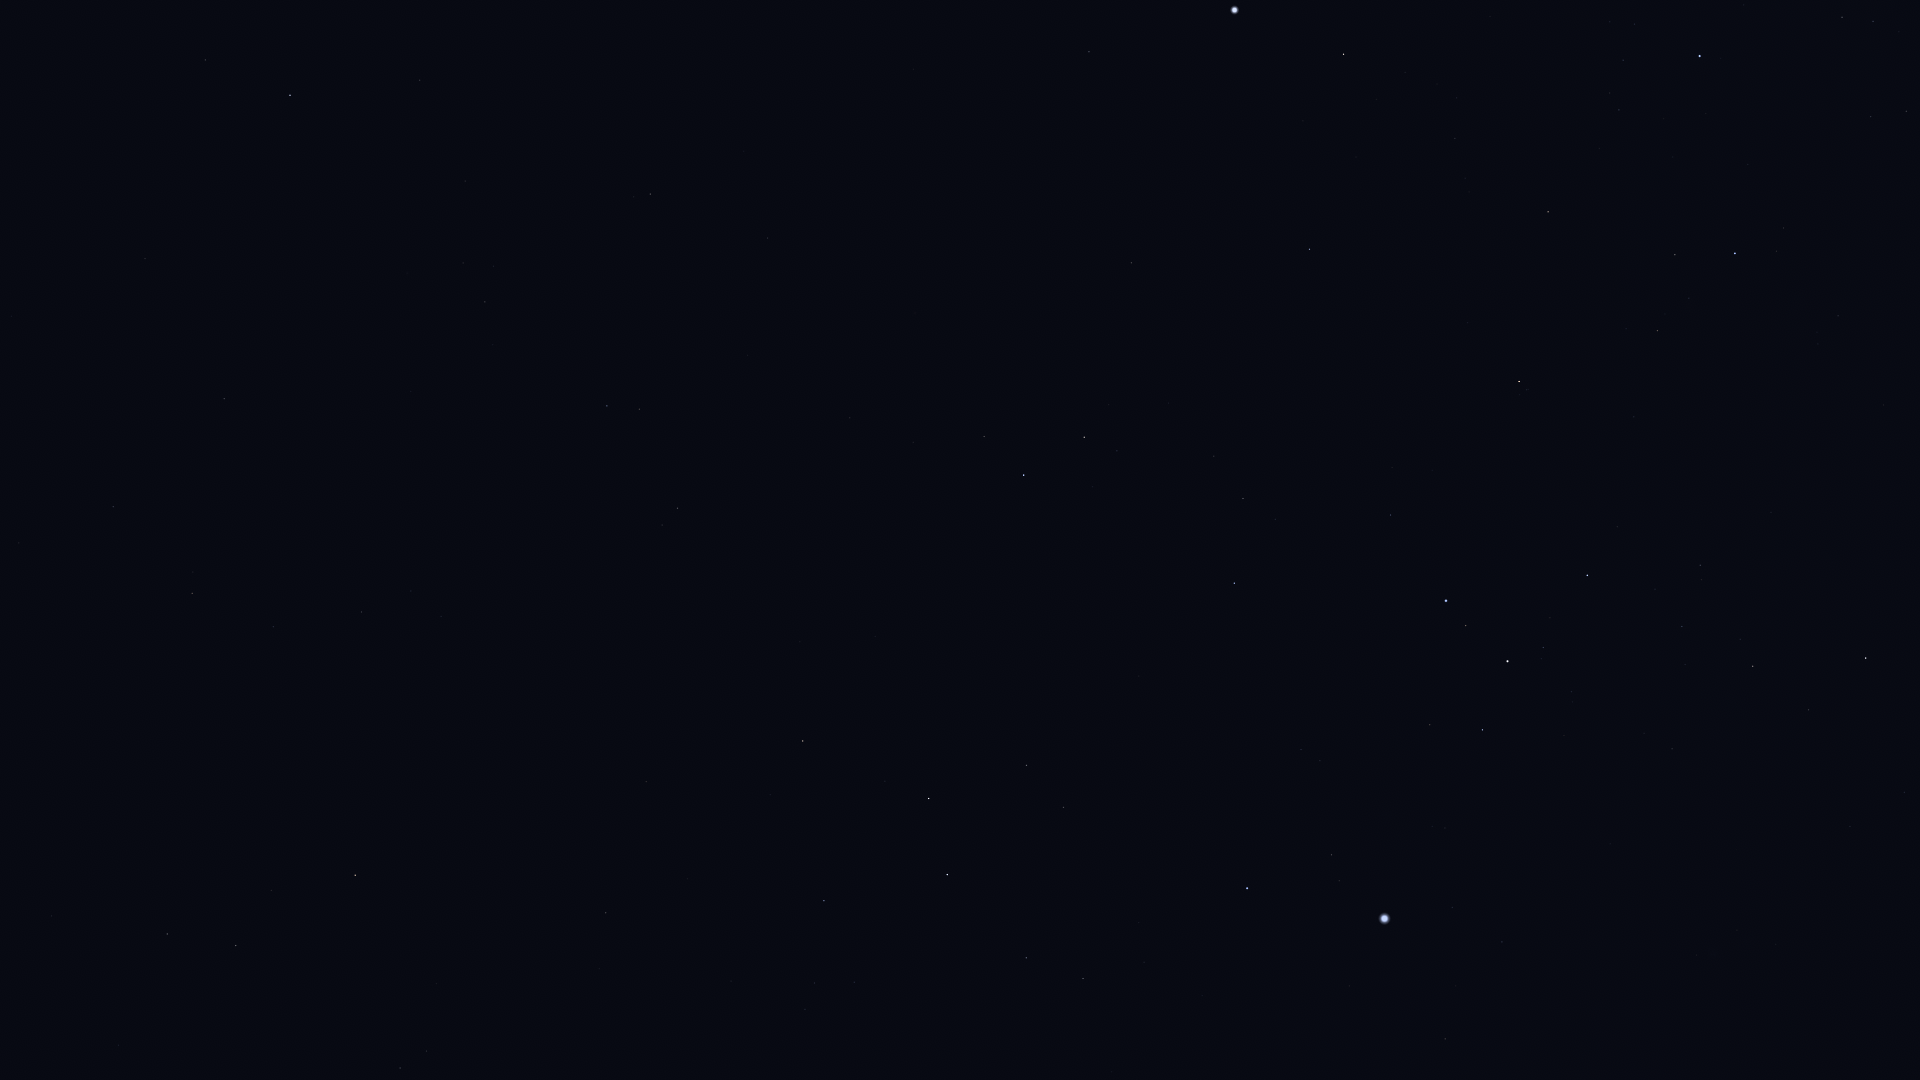

Data behind this chart, as committed beside it:
Star_ID, Name, X, Y
12486, HIP 12486, 205, 60
12961, Koeia, 18, 479
13147, HIP 13147, 145, 259
15474, Angetenar, 19, 543
13847, Acamar, 290, 95
13993, Ayeyarwady, 70, 571
14146, HIP 14146, 113, 507
14879, Dalim, 224, 399
15197, Zibal, 51, 916
15510, HIP 15510, 420, 80
15578, Intan, 319, 304
16537, Ran, 167, 934
16611, HIP 16611, 273, 627
17378, Rana, 236, 946
17651, HIP 17651, 361, 612
17797, HIP 17797, 493, 266
17874, HIP 17874, 485, 302
18543, Zaurak, 355, 875
19587, Beid, 400, 1068
19747, HIP 19747, 650, 194
19849, Keid, 426, 1051
21248, Beemim, 639, 409
21060, HIP 21060, 744, 151
21393, Theemin, 677, 508
21594, Sceptrum, 606, 913
21770, HIP 21770, 767, 238
21861, HIP 21861, 747, 355
22491, Mouhoun, 725, 677
23685, HIP 23685, 803, 741
24244, HIP 24244, 805, 1009
24305, HIP 24305, 824, 901
24327, HIP 24327, 814, 983
24845, HIP 24845, 854, 982
24873, HIP 24873, 854, 1004
25606, Nihal, 929, 798
25859, HIP 25859, 984, 437
25985, Arneb, 947, 875
26634, Phact, 1024, 475
27288, HIP 27288, 1026, 958
27321, HIP 27321, 1089, 52
27628, Wazn, 1084, 437
28103, HIP 28103, 1083, 979
28199, HIP 28199, 1117, 451
28328, HIP 28328, 1131, 263
28910, HIP 28910, 1144, 962
29034, Elkurud, 1168, 403
29550, Amadioha, 1198, 587
30122, Furud, 1234, 583
30277, HIP 30277, 1243, 499
30324, Mirzam, 1247, 888
30438, Canopus, 1234, 10
31416, HIP 31416, 1320, 761
31592, HIP 31592, 1331, 855
31685, HIP 31685, 1309, 249
31895, Nosaxa, 1308, 112
32349, Sirius, 1384, 919
32759, HIP 32759, 1390, 515
32768, HIP 32768, 1343, 54
33160, HIP 33160, 1445, 1039
33165, HIP 33165, 1431, 731
... 13 more rows
